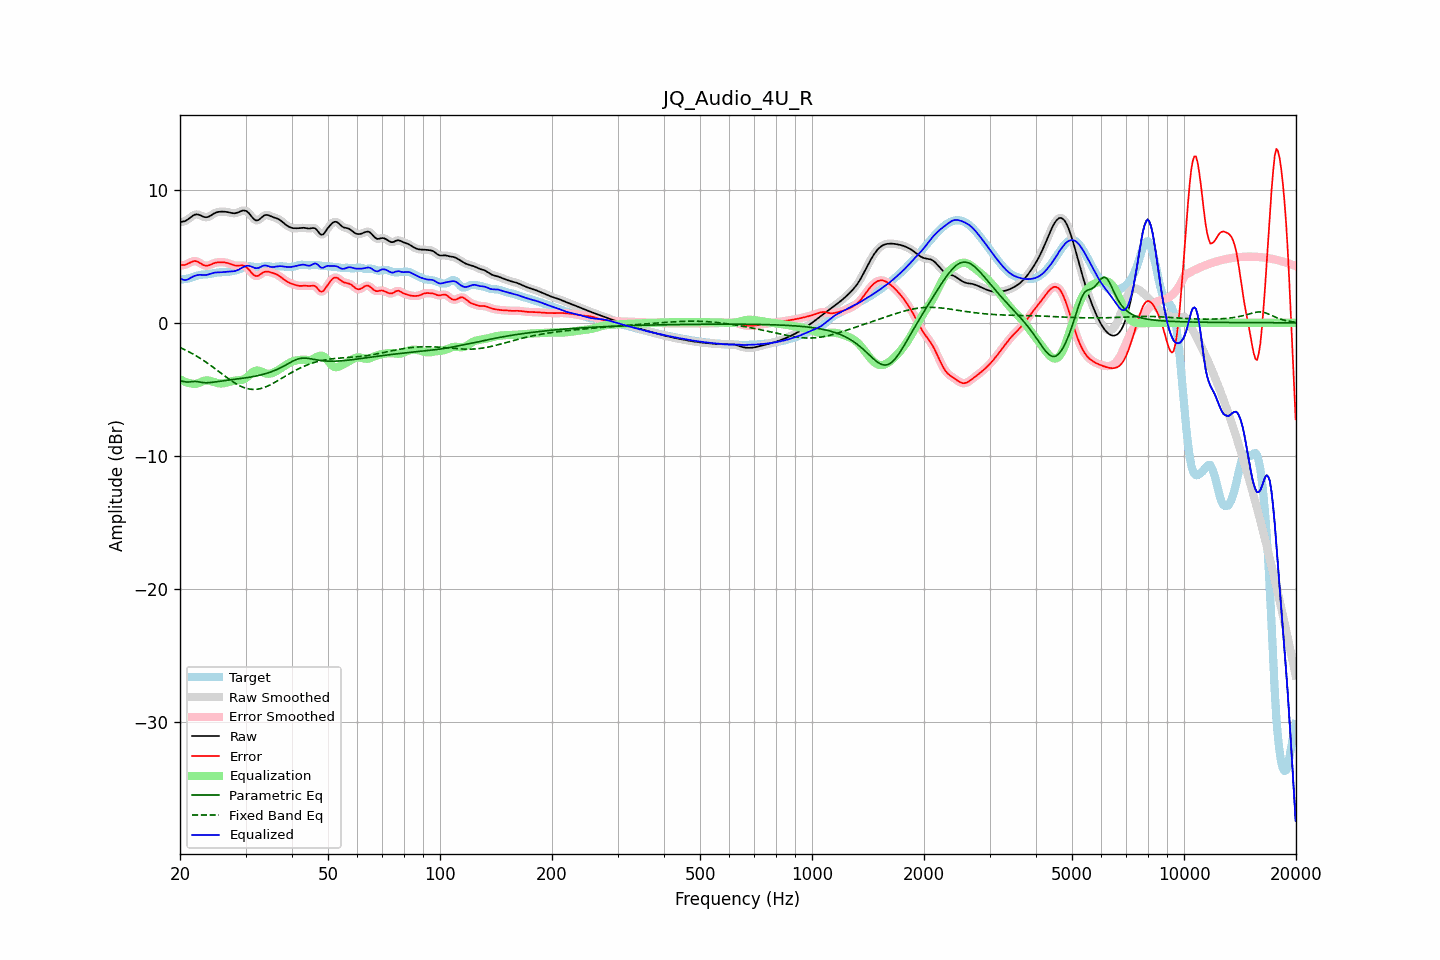

Source data for this figure (header and first rows):
frequency, raw, error, smoothed, error_smoothed, equalization, parametric_eq, fixed_band_eq, equalized_raw, equalized_smoothed, target
20.00, 7.57, 4.34, 7.58, 4.35, -4.24, -4.34, -1.86, 3.33, 3.34, 3.23
20.20, 7.60, 4.34, 7.59, 4.33, -4.32, -4.37, -1.91, 3.28, 3.27, 3.26
20.40, 7.62, 4.34, 7.61, 4.34, -4.38, -4.41, -1.97, 3.24, 3.23, 3.27
20.61, 7.64, 4.35, 7.65, 4.36, -4.43, -4.43, -2.03, 3.21, 3.22, 3.29
20.81, 7.71, 4.40, 7.71, 4.40, -4.48, -4.45, -2.09, 3.23, 3.23, 3.31
21.02, 7.78, 4.45, 7.78, 4.45, -4.51, -4.45, -2.15, 3.27, 3.27, 3.33
21.23, 7.88, 4.52, 7.88, 4.52, -4.54, -4.45, -2.21, 3.33, 3.34, 3.36
21.44, 7.97, 4.58, 7.97, 4.58, -4.56, -4.43, -2.28, 3.41, 3.41, 3.39
21.66, 8.05, 4.62, 8.06, 4.62, -4.59, -4.42, -2.34, 3.47, 3.47, 3.44
21.87, 8.12, 4.65, 8.12, 4.64, -4.60, -4.41, -2.41, 3.53, 3.52, 3.48
22.09, 8.15, 4.63, 8.15, 4.63, -4.59, -4.41, -2.48, 3.56, 3.56, 3.52
22.31, 8.15, 4.59, 8.15, 4.59, -4.56, -4.43, -2.56, 3.59, 3.59, 3.56
22.54, 8.12, 4.53, 8.11, 4.53, -4.51, -4.45, -2.63, 3.61, 3.60, 3.59
22.76, 8.06, 4.45, 8.06, 4.45, -4.46, -4.47, -2.71, 3.61, 3.61, 3.61
22.99, 8.00, 4.38, 8.01, 4.38, -4.41, -4.49, -2.78, 3.60, 3.60, 3.63
23.22, 7.96, 4.32, 7.96, 4.32, -4.36, -4.50, -2.86, 3.59, 3.59, 3.63
23.45, 7.94, 4.29, 7.94, 4.30, -4.34, -4.51, -2.94, 3.60, 3.60, 3.64
23.69, 7.95, 4.30, 7.95, 4.30, -4.33, -4.51, -3.03, 3.61, 3.62, 3.65
23.92, 7.99, 4.32, 7.99, 4.32, -4.34, -4.50, -3.11, 3.65, 3.65, 3.67
24.16, 8.06, 4.37, 8.06, 4.37, -4.37, -4.49, -3.20, 3.68, 3.68, 3.69
24.40, 8.13, 4.42, 8.13, 4.42, -4.41, -4.48, -3.29, 3.72, 3.72, 3.71
24.65, 8.21, 4.47, 8.21, 4.47, -4.45, -4.46, -3.38, 3.76, 3.75, 3.73
24.89, 8.27, 4.51, 8.27, 4.51, -4.49, -4.45, -3.47, 3.78, 3.78, 3.76
25.14, 8.31, 4.54, 8.31, 4.54, -4.52, -4.43, -3.56, 3.79, 3.79, 3.77
25.39, 8.34, 4.55, 8.34, 4.55, -4.55, -4.41, -3.65, 3.80, 3.79, 3.79
25.65, 8.35, 4.56, 8.35, 4.56, -4.56, -4.40, -3.74, 3.79, 3.80, 3.80
25.91, 8.36, 4.55, 8.36, 4.56, -4.56, -4.38, -3.83, 3.80, 3.80, 3.81
26.16, 8.36, 4.55, 8.36, 4.55, -4.55, -4.36, -3.92, 3.81, 3.81, 3.81
26.43, 8.35, 4.54, 8.35, 4.53, -4.53, -4.35, -4.01, 3.83, 3.83, 3.82
26.69, 8.34, 4.51, 8.34, 4.51, -4.50, -4.33, -4.10, 3.84, 3.84, 3.83
26.96, 8.32, 4.48, 8.32, 4.48, -4.46, -4.32, -4.19, 3.85, 3.85, 3.84
27.23, 8.29, 4.44, 8.29, 4.43, -4.43, -4.30, -4.28, 3.86, 3.86, 3.85
27.50, 8.26, 4.39, 8.26, 4.39, -4.40, -4.29, -4.36, 3.86, 3.86, 3.87
27.77, 8.24, 4.35, 8.24, 4.35, -4.37, -4.27, -4.44, 3.87, 3.87, 3.89
28.05, 8.23, 4.31, 8.24, 4.32, -4.35, -4.26, -4.52, 3.89, 3.89, 3.92
28.33, 8.26, 4.30, 8.26, 4.30, -4.34, -4.24, -4.59, 3.92, 3.92, 3.96
28.62, 8.29, 4.30, 8.30, 4.30, -4.33, -4.23, -4.66, 3.97, 3.97, 3.99
28.90, 8.35, 4.31, 8.35, 4.31, -4.32, -4.21, -4.72, 4.03, 4.03, 4.04
29.19, 8.40, 4.31, 8.40, 4.32, -4.30, -4.19, -4.78, 4.09, 4.10, 4.08
29.48, 8.44, 4.31, 8.44, 4.30, -4.27, -4.18, -4.84, 4.17, 4.16, 4.13
29.78, 8.44, 4.27, 8.44, 4.27, -4.22, -4.16, -4.88, 4.22, 4.22, 4.17
30.08, 8.42, 4.21, 8.41, 4.20, -4.15, -4.14, -4.92, 4.27, 4.26, 4.21
30.38, 8.34, 4.11, 8.34, 4.10, -4.05, -4.12, -4.96, 4.29, 4.28, 4.24
30.68, 8.23, 3.98, 8.22, 3.98, -3.94, -4.10, -4.98, 4.28, 4.28, 4.25
30.99, 8.08, 3.83, 8.08, 3.83, -3.83, -4.08, -5.00, 4.24, 4.25, 4.24
31.30, 7.93, 3.70, 7.93, 3.70, -3.73, -4.06, -5.01, 4.19, 4.19, 4.23
31.61, 7.80, 3.59, 7.80, 3.59, -3.65, -4.03, -5.01, 4.14, 4.15, 4.21
31.93, 7.71, 3.52, 7.72, 3.53, -3.61, -4.01, -5.01, 4.10, 4.11, 4.19
32.24, 7.70, 3.52, 7.70, 3.52, -3.59, -3.98, -5.00, 4.11, 4.11, 4.18
32.57, 7.74, 3.56, 7.75, 3.56, -3.60, -3.96, -4.98, 4.13, 4.14, 4.18
32.89, 7.84, 3.64, 7.84, 3.64, -3.64, -3.93, -4.95, 4.20, 4.19, 4.19
33.22, 7.94, 3.73, 7.94, 3.73, -3.69, -3.90, -4.92, 4.25, 4.25, 4.22
33.55, 8.05, 3.81, 8.04, 3.80, -3.75, -3.87, -4.88, 4.30, 4.29, 4.24
33.89, 8.10, 3.85, 8.10, 3.84, -3.79, -3.83, -4.83, 4.31, 4.31, 4.26
34.23, 8.11, 3.86, 8.11, 3.86, -3.82, -3.80, -4.79, 4.29, 4.29, 4.26
34.57, 8.09, 3.84, 8.09, 3.84, -3.83, -3.76, -4.73, 4.26, 4.26, 4.25
34.92, 8.04, 3.81, 8.04, 3.81, -3.82, -3.72, -4.67, 4.22, 4.22, 4.23
35.27, 7.99, 3.77, 7.99, 3.78, -3.79, -3.67, -4.61, 4.19, 4.20, 4.21
35.62, 7.94, 3.74, 7.94, 3.74, -3.75, -3.63, -4.55, 4.19, 4.19, 4.20
35.97, 7.90, 3.70, 7.90, 3.69, -3.70, -3.58, -4.48, 4.21, 4.21, 4.20
... 635 more rows
